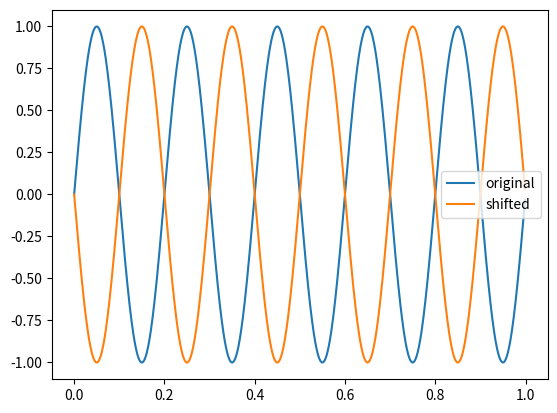

The script that saved this image:
import numpy as np
import matplotlib.pyplot as plt

fs = 1000
t = np.arange(0,1,1/fs)

x = np.sin(2*np.pi*5*t)
x_shift = np.sin(2*np.pi*5*(t-0.1))

plt.plot(t,x,label="original")
plt.plot(t,x_shift,label="shifted")
plt.legend()
plt.show()
